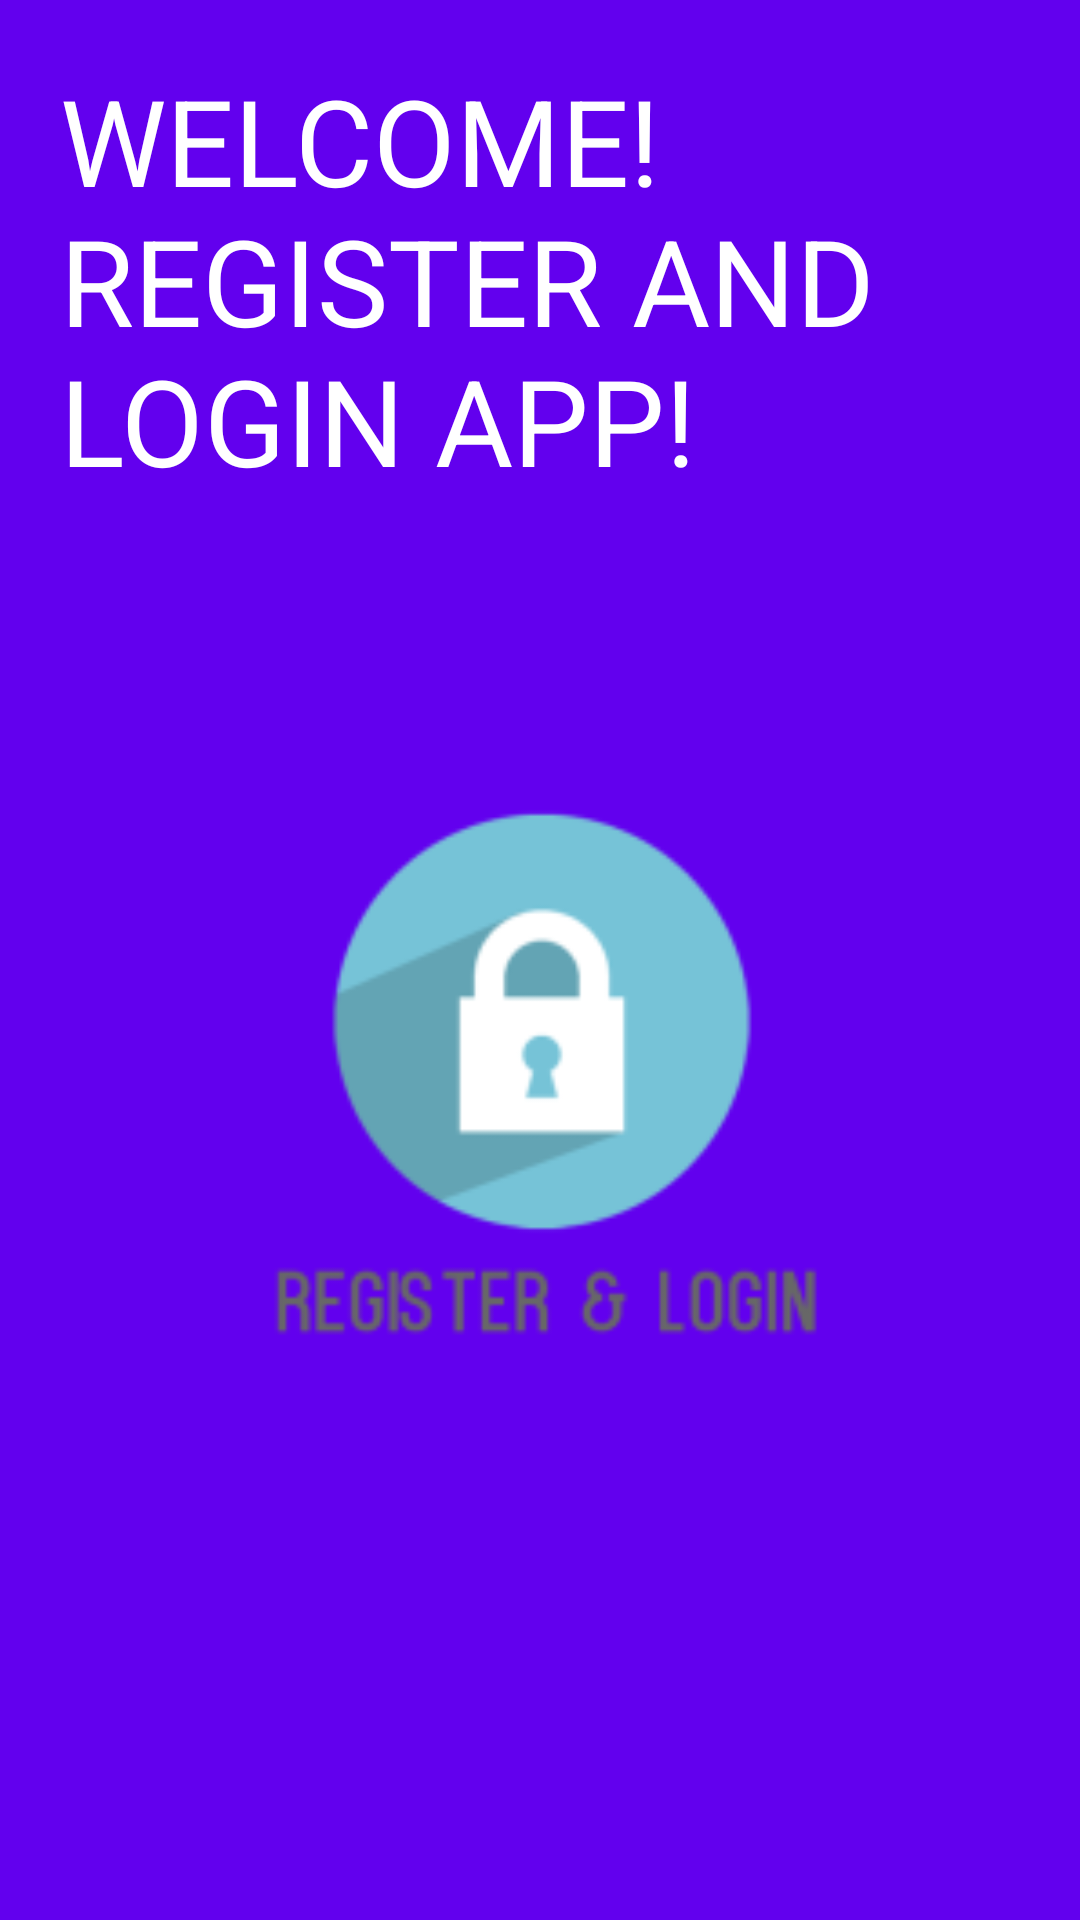

The Android layout XML behind this screen, and the referenced resources:
<!-- AndroidManifest.xml: activity theme splashTheme -->
<!-- res/layout/activity_home.xml -->
<?xml version="1.0" encoding="utf-8"?>
<LinearLayout xmlns:android="http://schemas.android.com/apk/res/android"
    xmlns:app="http://schemas.android.com/apk/res-auto"
    xmlns:tools="http://schemas.android.com/tools"
    android:orientation="vertical"
    android:layout_width="match_parent"
    android:layout_height="match_parent"
    android:padding="20dp"
    android:background="@color/colorPrimary"
    tools:context=".Login">

    <TextView
        android:layout_width="wrap_content"
        android:layout_height="wrap_content"
        android:text="WELCOME! REGISTER AND LOGIN APP!"
        android:textColor="#ffffff"
        android:textSize="40sp"
        android:layout_gravity="center"
        android:scaleType="fitCenter"
        />

    <ImageView
        android:id="@+id/SplashPic"
        android:layout_width="392dp"
        android:layout_height="401dp"
        android:layout_gravity="center"
        android:adjustViewBounds="true"
        android:maxWidth="1500dp"
        android:maxHeight="1500dp"
        android:scaleType="fitCenter"
        app:srcCompat="@mipmap/ic_launcher_foreground" />


</LinearLayout>
<!-- resources referenced by this layout -->
<resources>
  <!-- mipmap ic_launcher_foreground: png bitmap (mipmap-hdpi, 2866 bytes) -->
  <style name="splashTheme" parent="Theme.AppCompat.Light.NoActionBar">
          <item name="android:windowBackground">@drawable/backgroun_splash</item>
      </style>
  <!-- drawable backgroun_splash (drawable) -->
  <?xml version="1.0" encoding="utf-8"?>
  <layer-list xmlns:android="http://schemas.android.com/apk/res/android">
      <item android:drawable="@color/white" />
      <item>
          <bitmap
              android:gravity="center"
              android:src=" @drawable/register" />
      </item>
  </layer-list>
  <!-- drawable register: png bitmap (drawable, 11530 bytes) -->
  <!-- not gathered from this repository: default colours our renderer supplied (Android Studio template values) -->
  <color name="white">#FFFFFFFF</color>
  <color name="colorPrimary">#FF6200EE</color>
</resources>
